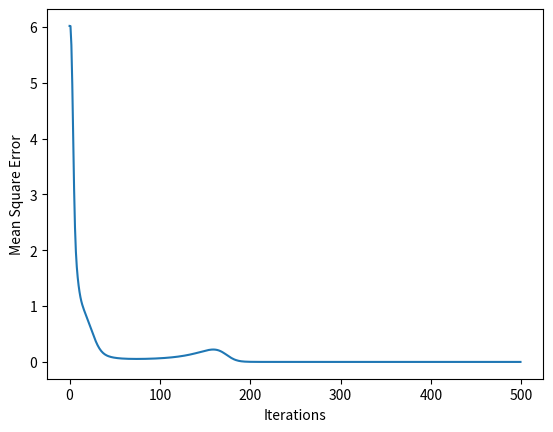

Generate this figure with matplotlib:

"""
CS 351 - Artificial Intelligence 
Assignment 3

[redacted]
"""

import numpy as np
import matplotlib.pyplot as plt


"""This function takes actual and predicted ratings and compute total mean square error(mse) in observed ratings.
"""
def computeError(R,predR):
    
    """Your code to calculate MSE goes here"""
    predR = np.asarray(predR)
    MSE = 0
    n =0
    for i in range(predR.shape[0]):
        for j in range(predR.shape[1]):
            if R[i,j]!= 0:
                MSE = MSE + np.square(np.subtract(R[i][j], predR[i][j]))
                n +=1
    MSE = MSE/n
    return MSE


"""
This fucntion takes P (m*k) and Q(k*n) matrices alongwith user bias (U) and item bias (I) and returns predicted rating. 
where m = No of Users, n = No of items
"""
def getPredictedRatings(P,Q,U,I):

    """Your code to predict ratinngs goes here"""  
    R_cap = np.zeros((P.shape[0],Q.shape[1]))
    for i in range(P.shape[0]):
        for j in range(Q.shape[1]):
            R_cap[i,j] = U[i] + I[j] + P[i, :].dot(Q[:,j])

    return R_cap


"""This fucntion runs gradient descent to minimze error in ratings by adjusting P, Q, U and I matrices based on gradients.
   The functions returns a list of (iter,mse) tuple that lists mse in each iteration
"""
def runGradientDescent(R,P,Q,U,I,iterations,alpha):
    iter_mse =[]
    
    for iter in range (iterations):
        R_cap = getPredictedRatings(P,Q,U,I)
        errorMatrix = np.zeros((P.shape[0],Q.shape[1])) 
        for i in range(P.shape[0]):
            for j in range(Q.shape[1]):
                errorMatrix[i,j] = R[i,j]-R_cap[i,j]
        for i in range(P.shape[0]):
            for j in range(Q.shape[1]):
                
                if R[i, j] == 0:
                    continue
                
                U[i] = U[i] - 2* alpha * (errorMatrix[i,j])
                I[j] = I[j] - 2*alpha * (errorMatrix[i,j])
                P[i,:] = P[i,:] + 2 * (alpha * (errorMatrix[i,j] * Q[:,j]))
                Q[:,j] = Q[:,j] + 2 * alpha * (errorMatrix[i,j] * P[i, :])
        
        iter_mse.append((iter,computeError(R,R_cap)))
    
    
    """"finally returns (iter,mse) values in a list"""
    return iter_mse

def matrixFactorization(R,k,iterations, alpha):

    """Your code to initialize P, Q, U and I matrices goes here. P and Q will be randomly initialized whereas U and I will be initialized as zeros. 
    Be careful about the dimension of these matrices
    """
    
    p_rows = R.shape[0]
    q_col = R.shape[1]
    P = np.random.rand(p_rows,k)
    Q = np.random.rand(k,q_col)
    U = np.zeros(p_rows)
    I = np.zeros(q_col)
    
    
    #Run gradient descent to minimize error
    stats = runGradientDescent(R,P,Q,U,I,iterations,alpha)
    print('P matrx:')
    print(P)
    print('Q matrix:')
    print(Q)
    print("User bias:")
    print(U)
    print("Item bias:")
    print(I)
    print("P x Q:")
    print(getPredictedRatings(P,Q,U,I))
    plotGraph(stats)

def plotGraph(stats):
    i = [i for i,e in stats]
    e = [e for i,e in stats]
    plt.plot(i,e)
    plt.xlabel("Iterations")
    plt.ylabel("Mean Square Error")
    plt.show()    


""""
User Item rating matrix given ratings of 5 users for 6 items.
Note: If you want, you can change the underlying data structure and can work with starndard python lists instead of np arrays
We may test with different matrices with varying dimensions and number of latent factors. Make sure your code works fine in those cases.
"""
R = np.array([
[5, 3, 0, 1, 4, 5],
[1, 0, 2, 0, 0, 0],
[3, 1, 0, 5, 1, 3],
[2, 0, 0, 0, 2, 0],
[0, 1, 5, 2, 0, 0],
])

R = np.asarray(R) #even if list is passed I want a numpy array
k = 3
alpha = 0.01
iterations = 500

matrixFactorization(R,k,iterations, alpha)







